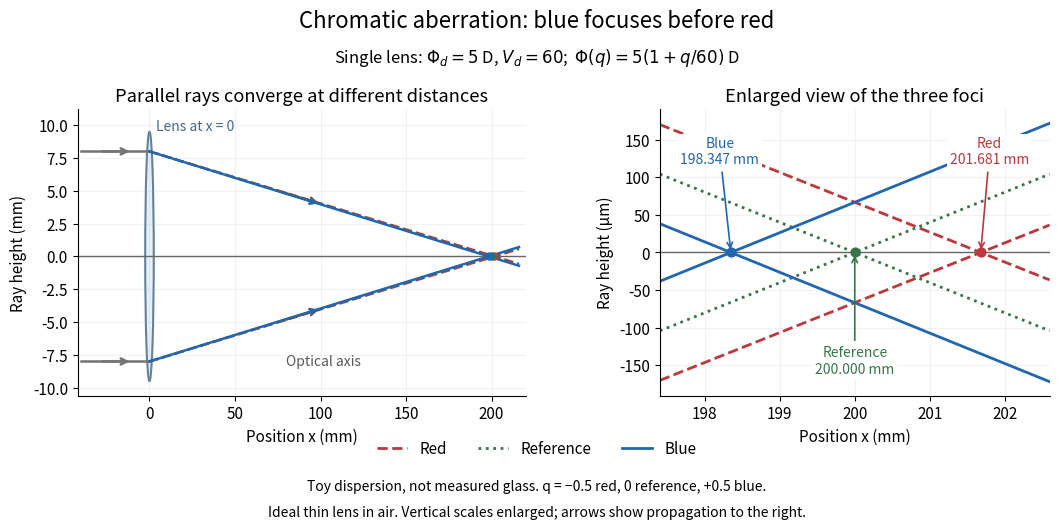

Reproduce this figure in Python. (Note: this script raises an exception after producing the figure.)
"""Generate chromatic-aberration-focal-split.png in the working directory.

Run from _media with Python 3.14.4, matplotlib 3.10.7, numpy 2.3.5.
Original paraxial ray diagram; synthetic dispersion, not measured glass.
All rays use Phi(q) = 5 * (1 + q/60) D, q = -0.5, 0, +0.5.
"""

from pathlib import Path

import matplotlib

matplotlib.use("Agg")
import matplotlib.pyplot as plt
from matplotlib.patches import Ellipse
import numpy as np


def main():
    phi_d, abbe, height = 5.0, 60.0, 0.008
    colours = [(-0.5, "Red", "#bd383b", "--"),
               (0.0, "Reference", "#37764a", ":"),
               (0.5, "Blue", "#2166b1", "-")]
    foci = {name: 1 / (phi_d * (1 + q / abbe))
            for q, name, _, _ in colours}
    assert np.allclose([foci["Red"], foci["Reference"], foci["Blue"]],
                       [24 / 119, 1 / 5, 24 / 121], rtol=0, atol=1e-15)
    plt.rcParams.update({"font.size": 11, "figure.facecolor": "white",
                         "axes.facecolor": "white", "axes.spines.top": False,
                         "axes.spines.right": False})
    fig, (ax, zoom) = plt.subplots(1, 2, figsize=(10.8, 5.4), dpi=110,
                                   gridspec_kw={"width_ratios": [1.15, 1]})
    fig.subplots_adjust(left=.075, right=.975, bottom=.25, top=.78, wspace=.32)
    incoming = np.linspace(-0.04, 0, 40)
    outgoing = np.linspace(0, .216, 300)
    detail = np.linspace(.1974, .2026, 200)
    for axis in (ax, zoom):
        axis.axhline(0, color="0.4", lw=1)
        axis.grid(alpha=.16)
    ax.add_patch(Ellipse((0, 0), 5, 19, facecolor="#e7f0f8",
                         edgecolor="#63829a", lw=1.5))
    for sign in (-1, 1):
        ax.plot(incoming * 1000, np.full_like(incoming, sign * height * 1000),
                color="0.45", lw=1.8)
        ax.annotate("", xy=(-10, sign * height * 1000),
                    xytext=(-29, sign * height * 1000),
                    arrowprops={"arrowstyle": "->", "color": "0.45", "lw": 1.8})
    for q, name, colour, style in colours:
        focal = foci[name]
        for sign in (-1, 1):
            ray = lambda x: sign * height * (1 - x / focal)
            assert abs(ray(focal)) < 1e-15
            ax.plot(outgoing * 1000, ray(outgoing) * 1000,
                    color=colour, linestyle=style, lw=1.8)
            zoom.plot(detail * 1000, ray(detail) * 1e6,
                      color=colour, linestyle=style, lw=2,
                      label=name if sign == 1 else None)
            ax.annotate("", xy=(100, ray(.1) * 1000),
                        xytext=(75, ray(.075) * 1000),
                        arrowprops={"arrowstyle": "->", "color": colour, "lw": 1.3})
        ax.scatter(focal * 1000, 0, s=25, color=colour, zorder=6)
        zoom.scatter(focal * 1000, 0, s=40, color=colour, zorder=6)
        # Two upper labels and one lower label keep the three foci legible.
        label_y = -144 if name == "Reference" else 134
        label_x = {"Blue": 198.2, "Reference": 200.0, "Red": 201.8}[name]
        zoom.annotate(f"{name}\n{focal * 1000:.3f} mm",
                      xy=(focal * 1000, 0), xytext=(label_x, label_y),
                      ha="center", va="center", color=colour, fontsize=10,
                      bbox={"facecolor": "white", "edgecolor": "none", "pad": 2},
                      arrowprops={"arrowstyle": "->", "color": colour, "lw": 1.2},
                      zorder=8)
    ax.text(4, 9.6, "Lens at x = 0", fontsize=10, color="#456b84")
    ax.text(80, -8.3, "Optical axis", fontsize=10, color="0.35")
    ax.set(xlim=(-42, 220), ylim=(-10.6, 11.2),
           xticks=[0, 50, 100, 150, 200], xlabel="Position x (mm)",
           ylabel="Ray height (mm)", title="Parallel rays converge at different distances")
    zoom.set(xlim=(197.4, 202.6), ylim=(-190, 190),
             xticks=[198, 199, 200, 201, 202], xlabel="Position x (mm)",
             ylabel="Ray height (µm)", title="Enlarged view of the three foci")
    fig.suptitle("Chromatic aberration: blue focuses before red", fontsize=16, y=.965)
    fig.text(.5, .867, r"Single lens: $\Phi_d = 5$ D, $V_d = 60$;  $\Phi(q)=5(1+q/60)$ D", ha="center", fontsize=12)
    handles, labels = zoom.get_legend_handles_labels()
    fig.legend(handles, labels, loc="lower center", bbox_to_anchor=(.5, .11),
               ncol=3, frameon=False)
    fig.text(.5, .074, "Toy dispersion, not measured glass. q = −0.5 red, 0 reference, +0.5 blue.",
             ha="center", fontsize=10)
    fig.text(.5, .027, "Ideal thin lens in air. Vertical scales enlarged; arrows show propagation to the right.",
             ha="center", fontsize=10)
    fig.savefig(Path(__file__).stem + ".png", facecolor="white", transparent=False)
    plt.close(fig)


if __name__ == "__main__":
    main()
